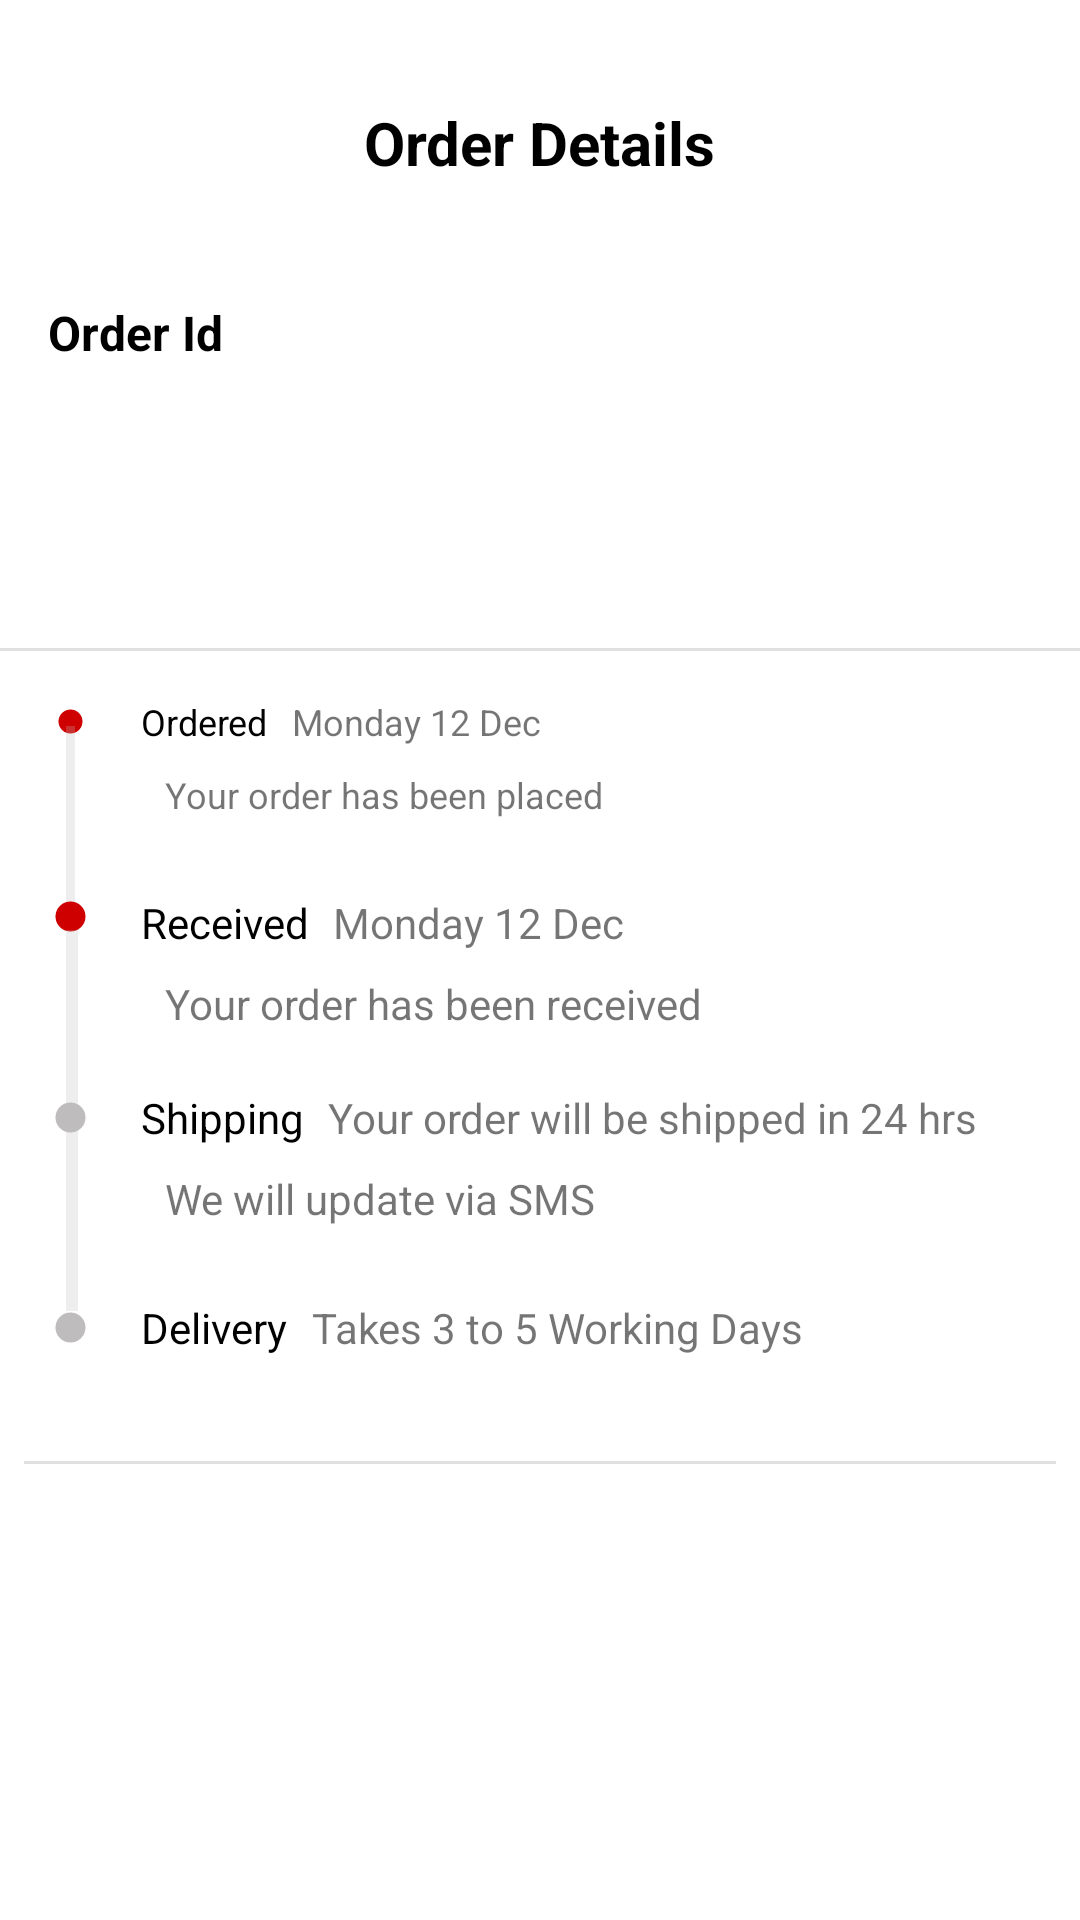

Reconstruct the res/layout file that produces this screen, plus the resources it refers to.
<!-- AndroidManifest.xml: application theme AppTheme -->
<!-- res/layout/activity_order_complete.xml -->
<?xml version="1.0" encoding="utf-8"?>
<androidx.constraintlayout.widget.ConstraintLayout
xmlns:android="http://schemas.android.com/apk/res/android"
xmlns:app="http://schemas.android.com/apk/res-auto"
xmlns:tools="http://schemas.android.com/tools"
android:elevation="3dp"
android:layout_marginBottom="4dp"
android:layout_marginTop="4dp"
android:background="@color/white"

android:layout_width="match_parent"
android:layout_height="wrap_content">

<ImageView
    android:id="@+id/delivered_indicator"
    android:layout_width="15dp"
    android:layout_height="15dp"
    android:layout_marginStart="16dp"
    android:layout_marginTop="55dp"

    android:tint="#BEBCBC"
    app:layout_constraintStart_toStartOf="parent"
    app:layout_constraintTop_toBottomOf="@+id/shipping_indicator"
    app:srcCompat="@drawable/selected_dot" />

<ImageView
    android:id="@+id/shipping_indicator"
    android:layout_width="15dp"
    android:layout_height="15dp"
    android:layout_marginStart="16dp"
    android:tint="#BEBCBC"
    android:layout_marginTop="52dp"
    app:layout_constraintStart_toStartOf="parent"
    app:layout_constraintTop_toBottomOf="@+id/packed_indicator"
    app:srcCompat="@drawable/selected_dot" />

    <ImageView
        android:id="@+id/product_image_orderdetails"
        android:layout_width="100dp"
        android:layout_height="100dp"
        android:layout_marginTop="100dp"
        android:layout_marginEnd="16dp"
        app:layout_constraintEnd_toEndOf="parent"
        app:layout_constraintTop_toTopOf="parent"
        app:srcCompat="@drawable/confirm" />

    <TextView
        android:id="@+id/product_title_orderdetail"
        android:layout_width="59dp"
        android:layout_height="22dp"
        android:layout_marginStart="16dp"
        android:layout_marginTop="100dp"
        android:text="Order Id"
        android:textColor="#000"
        android:textSize="16sp"
        android:textStyle="bold"
        app:layout_constraintStart_toStartOf="parent"
        app:layout_constraintTop_toTopOf="parent" />

    <TextView
        android:id="@+id/order_id"
        android:layout_width="wrap_content"
        android:layout_height="wrap_content"
        android:layout_marginStart="16dp"
        android:textColor="#000"
        android:textSize="20sp"
        android:textStyle="bold"
        app:layout_constraintBottom_toBottomOf="@+id/product_image_orderdetails"
        app:layout_constraintStart_toStartOf="parent" />

    <View
    android:id="@+id/divider7"
    android:layout_width="0dp"

    android:layout_height="1dp"
    android:layout_marginTop="16dp"
    android:background="?android:attr/listDivider"
    app:layout_constraintEnd_toEndOf="parent"
    app:layout_constraintStart_toStartOf="parent"
    app:layout_constraintTop_toBottomOf="@+id/product_image_orderdetails" />

<ImageView
    android:id="@+id/order_dot"
    android:layout_width="15dp"
    android:layout_height="15dp"
    android:tint="@color/colorPrimary"
    android:layout_marginStart="16dp"
    android:layout_marginTop="16dp"
    app:layout_constraintStart_toStartOf="parent"
    app:layout_constraintTop_toBottomOf="@+id/divider7"

    app:srcCompat="@drawable/dot_selector" />

<ProgressBar
    android:id="@+id/order_packed_progress"
    style="?android:attr/progressBarStyleHorizontal"
    android:layout_width="60dp"
    android:layout_height="3dp"
    android:layout_marginStart="6dp"
    android:layout_marginTop="12dp"
    android:progress="0"
    android:progressBackgroundTint="#BEBCBC"
    android:progressTint="#71DA18"
    android:rotation="90"
    android:transformPivotX="3dp"
    app:layout_constraintStart_toStartOf="@+id/order_dot"
    app:layout_constraintTop_toTopOf="@+id/order_dot" />

<ImageView
    android:id="@+id/packed_indicator"
    android:layout_width="15dp"
    android:layout_height="15dp"
    android:layout_marginStart="16dp"
    android:tint="@color/colorPrimary"
    android:layout_marginTop="50dp"
    app:layout_constraintStart_toStartOf="parent"
    app:layout_constraintTop_toBottomOf="@+id/order_dot"
    app:srcCompat="@drawable/selected_dot" />

<ProgressBar
    android:id="@+id/packed_shipping_progress"
    style="?android:attr/progressBarStyleHorizontal"
    android:layout_width="60dp"
    android:layout_height="6dp"
    android:layout_marginStart="8dp"

    android:progress="0"
    android:progressBackgroundTint="#BEBCBC"
    android:rotation="90"
    android:transformPivotX="3dp"
    app:layout_constraintStart_toStartOf="@+id/packed_indicator"
    app:layout_constraintTop_toBottomOf="@+id/packed_indicator" />

<ProgressBar
    android:id="@+id/shipping_delivered_progress"
    style="?android:attr/progressBarStyleHorizontal"
    android:layout_width="60dp"
    android:layout_height="6dp"
    android:layout_marginStart="8dp"
    android:progress="0"
    android:progressBackgroundTint="#BEBCBC"
    android:rotation="90"
    android:transformPivotX="3dp"
    app:layout_constraintStart_toStartOf="@+id/shipping_indicator"
    app:layout_constraintTop_toBottomOf="@+id/shipping_indicator" />

<TextView
    android:id="@+id/ordered_title"
    android:layout_width="wrap_content"
    android:layout_height="wrap_content"
    android:layout_marginStart="16dp"
    android:text="Ordered"
    android:textColor="#000"
    android:textSize="12sp"
    app:layout_constraintBottom_toBottomOf="@+id/order_dot"
    app:layout_constraintStart_toEndOf="@+id/order_dot"
    app:layout_constraintTop_toTopOf="@+id/order_dot" />

<TextView
    android:id="@+id/ordered_date"
    android:layout_width="wrap_content"
    android:layout_height="wrap_content"
    android:layout_marginStart="8dp"
    android:textSize="12sp"
    android:text="Monday 12 Dec"
    app:layout_constraintBottom_toBottomOf="@+id/ordered_title"
    app:layout_constraintStart_toEndOf="@+id/ordered_title"
    app:layout_constraintTop_toTopOf="@+id/ordered_title" />

    <TextView
        android:id="@+id/packed_title"
        android:layout_width="wrap_content"
        android:layout_height="wrap_content"
        android:layout_marginStart="16dp"
        android:text="Received"
        android:textColor="#000"
        app:layout_constraintBottom_toBottomOf="@+id/packed_indicator"
        app:layout_constraintStart_toEndOf="@+id/packed_indicator"
        app:layout_constraintTop_toTopOf="@+id/packed_indicator"
        app:layout_constraintVertical_bias="0.0" />

<TextView
    android:id="@+id/ordered_body"
    android:layout_width="wrap_content"
    android:layout_height="wrap_content"
    android:layout_marginStart="8dp"
    android:layout_marginTop="8dp"
    android:text="Your order has been placed"
    android:textSize="12sp"

    app:layout_constraintStart_toStartOf="@+id/ordered_title"
    app:layout_constraintTop_toBottomOf="@+id/ordered_title" />

<TextView
    android:id="@+id/packed_date"
    android:layout_width="wrap_content"
    android:layout_height="wrap_content"
    android:layout_marginStart="8dp"
    android:text="Monday 12 Dec"
    app:layout_constraintBottom_toBottomOf="@+id/packed_title"
    app:layout_constraintStart_toEndOf="@+id/packed_title"
    app:layout_constraintTop_toTopOf="@+id/packed_title" />

    <TextView
        android:id="@+id/packed_body"
        android:layout_width="wrap_content"
        android:layout_height="wrap_content"
        android:layout_marginStart="8dp"
        android:layout_marginTop="8dp"
        android:text="Your order has been received"
        app:layout_constraintStart_toStartOf="@+id/packed_title"
        app:layout_constraintTop_toBottomOf="@+id/packed_title" />

    <TextView
        android:id="@+id/shipped_title"
        android:layout_width="wrap_content"
        android:layout_height="wrap_content"
        android:layout_marginStart="16dp"
        android:text="Shipping"
        android:textColor="#000"
        app:layout_constraintBottom_toBottomOf="@+id/shipping_indicator"
        app:layout_constraintStart_toEndOf="@+id/shipping_indicator"
        app:layout_constraintTop_toTopOf="@+id/shipping_indicator" />

    <TextView
        android:id="@+id/shipped_date"
        android:layout_width="wrap_content"
        android:layout_height="wrap_content"
        android:layout_marginStart="8dp"
        android:text="Your order will be shipped in 24 hrs"
        app:layout_constraintBottom_toBottomOf="@+id/shipped_title"
        app:layout_constraintStart_toEndOf="@+id/shipped_title"
        app:layout_constraintTop_toTopOf="@+id/shipped_title" />

    <TextView
        android:id="@+id/shipped_body"
        android:layout_width="wrap_content"
        android:layout_height="wrap_content"
        android:layout_marginStart="8dp"
        android:layout_marginTop="8dp"
        android:text="We will update via SMS"
        app:layout_constraintStart_toStartOf="@+id/shipped_title"
        app:layout_constraintTop_toBottomOf="@+id/shipped_title" />

    <TextView
        android:id="@+id/delivered_title"
        android:layout_width="wrap_content"
        android:layout_height="wrap_content"
        android:layout_marginStart="16dp"
        android:text="Delivery"
        android:textColor="#000"
        app:layout_constraintBottom_toBottomOf="@+id/delivered_indicator"
        app:layout_constraintStart_toEndOf="@+id/delivered_indicator"
        app:layout_constraintTop_toTopOf="@+id/delivered_indicator" />

    <TextView
        android:id="@+id/delivered_date"
        android:layout_width="wrap_content"
        android:layout_height="wrap_content"
        android:layout_marginStart="8dp"
        android:text="Takes 3 to 5 Working Days"
        app:layout_constraintBottom_toBottomOf="@+id/delivered_title"
        app:layout_constraintStart_toEndOf="@+id/delivered_title"
        app:layout_constraintTop_toTopOf="@+id/delivered_title" />

    <TextView
        android:id="@+id/delivered_body"
        android:layout_width="wrap_content"
        android:layout_height="wrap_content"
        android:layout_marginStart="8dp"
        android:layout_marginTop="8dp"
        app:layout_constraintStart_toStartOf="@+id/delivered_title"
        app:layout_constraintTop_toBottomOf="@+id/delivered_title" />



<View
    android:id="@+id/divider8"
    android:layout_width="0dp"
    android:layout_height="1dp"
    android:layout_marginStart="8dp"
    android:layout_marginTop="8dp"
    android:layout_marginEnd="8dp"
    android:background="?android:attr/listDivider"
    app:layout_constraintEnd_toEndOf="parent"
    app:layout_constraintStart_toStartOf="parent"
    app:layout_constraintTop_toBottomOf="@+id/delivered_body" />

    <TextView
        android:id="@+id/textView3"
        android:layout_width="wrap_content"
        android:layout_height="wrap_content"
        android:layout_marginStart="16dp"
        android:layout_marginTop="34dp"
        android:layout_marginEnd="16dp"
        android:text="Order Details"
        android:textColor="#000"
        android:textSize="20sp"
        android:textStyle="bold"
        app:layout_constraintEnd_toEndOf="parent"
        app:layout_constraintStart_toStartOf="parent"
        app:layout_constraintTop_toTopOf="parent" />


</androidx.constraintlayout.widget.ConstraintLayout>
<!-- resources referenced by this layout -->
<resources>
  <color name="colorPrimary">#CE0000</color>
  <color name="white">#ffffff</color>
  <!-- drawable dot_selector (drawable) -->
  <?xml version="1.0" encoding="utf-8"?>
  <selector xmlns:android="http://schemas.android.com/apk/res/android">
      <item android:drawable="@drawable/selected_dot" android:state_selected="true" ></item>
      <item android:drawable="@drawable/default_dot"></item>
  
  </selector>
  <!-- drawable selected_dot (drawable) -->
  <?xml version="1.0" encoding="utf-8"?>
  <layer-list xmlns:android="http://schemas.android.com/apk/res/android">
      <item>
          <shape android:shape="ring"
              android:innerRadius="0dp"
              android:thickness="5dp"
              android:useLevel="false">
              <solid android:color="@color/colorPrimary"> </solid>
          </shape>
      </item>
  
  </layer-list>
  <style name="AppTheme" parent="Theme.AppCompat.Light.NoActionBar">
          
          <item name="colorPrimary">@color/colorPrimary</item>
          <item name="colorPrimaryDark">@color/colorPrimaryDark</item>
          <item name="colorAccent">@color/colorAccent</item>
      </style>
  <!-- drawable default_dot (drawable) -->
  <?xml version="1.0" encoding="utf-8"?>
  <layer-list xmlns:android="http://schemas.android.com/apk/res/android">
  
      <item>
          <shape android:shape="ring"
              android:innerRadius="0dp"
              android:thickness="4dp"
              android:useLevel="false">
              <solid android:color ="#AAAAAA">
  
              </solid>
          </shape>
      </item>
  </layer-list>
  <color name="colorPrimaryDark">#CE0000</color>
  <color name="colorAccent">#FFFF</color>
</resources>
